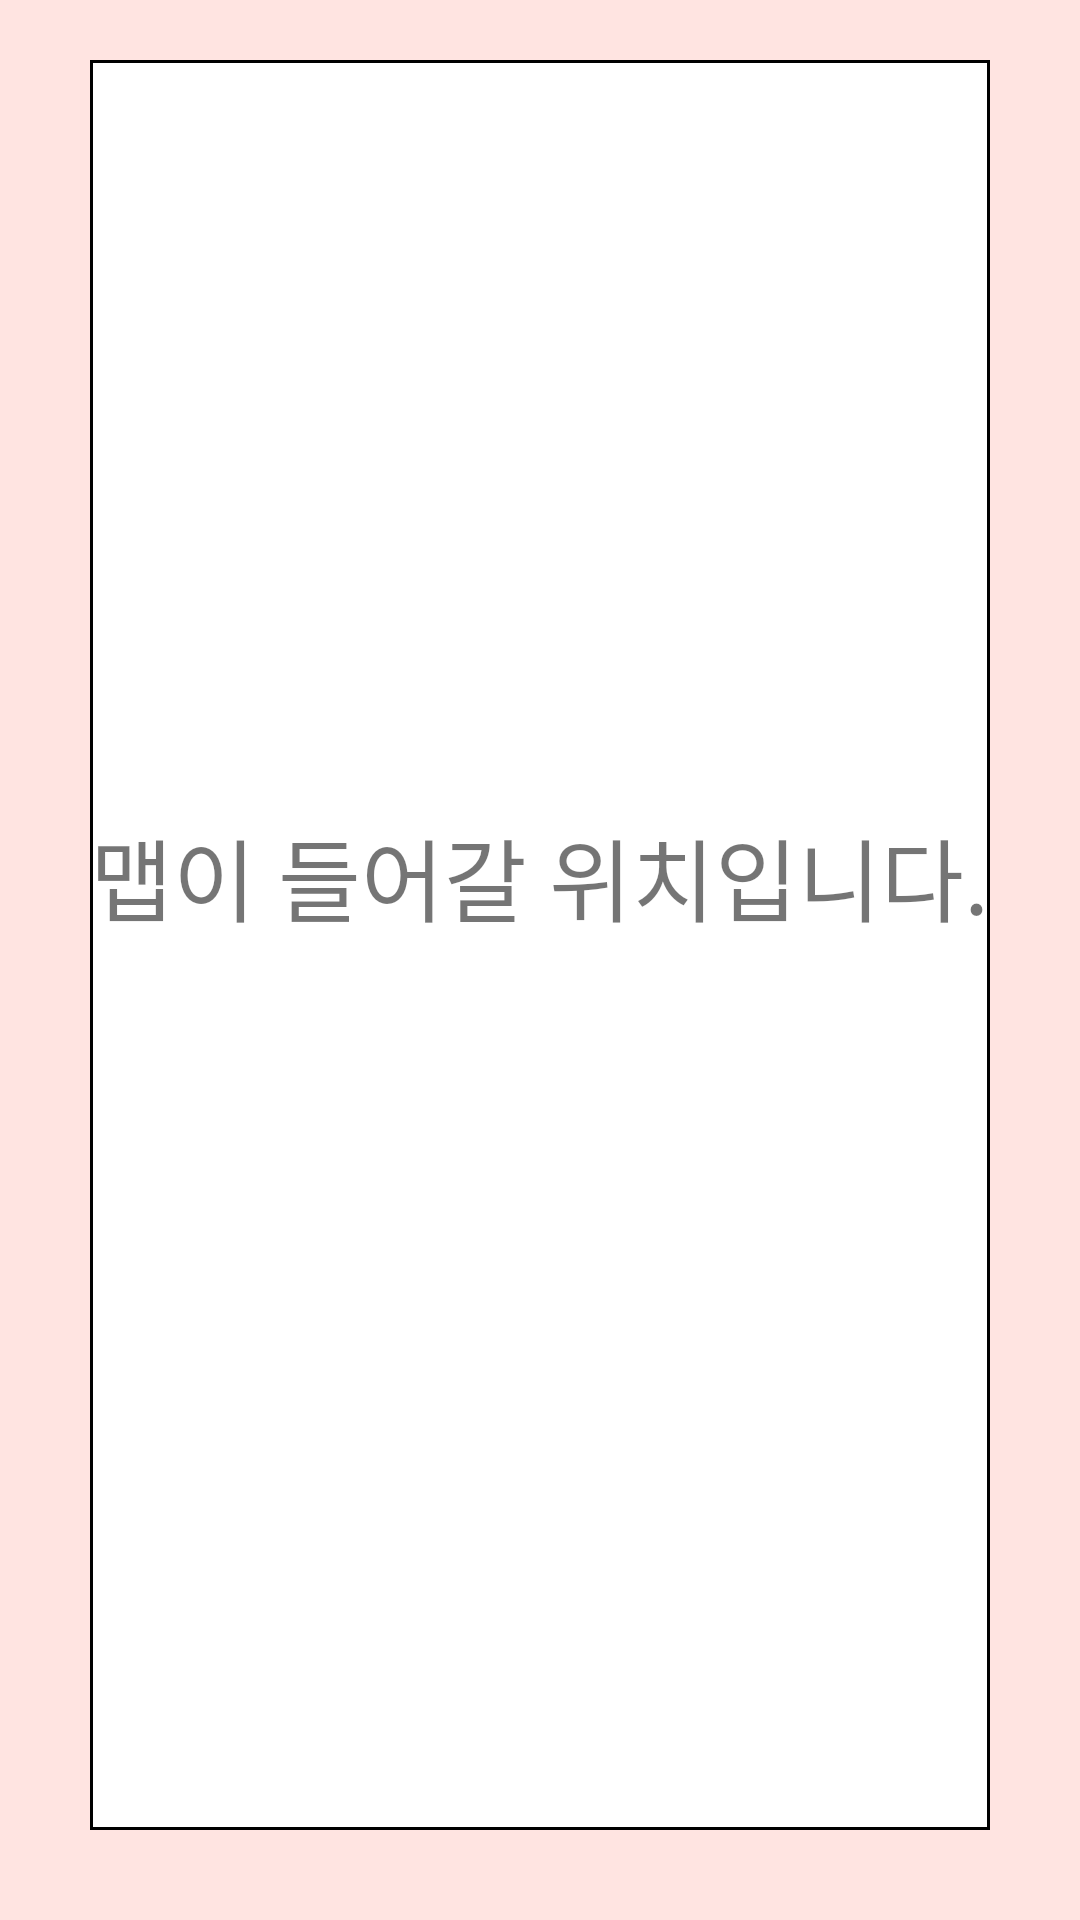

Reconstruct the res/layout file that produces this screen, plus the resources it refers to.
<!-- AndroidManifest.xml: application theme Theme.Project_Trip -->
<!-- res/layout/activity_navigation.xml -->
<?xml version="1.0" encoding="utf-8"?>
<LinearLayout xmlns:android="http://schemas.android.com/apk/res/android"
    xmlns:app="http://schemas.android.com/apk/res-auto"
    xmlns:tools="http://schemas.android.com/tools"
    android:layout_width="match_parent"
    android:layout_height="match_parent"
    android:orientation="vertical"
    android:background="#FFE4E1"
    tools:context=".SubActivityFile.Save_ReViewActivity">

    <LinearLayout
        android:layout_width="match_parent"
        android:layout_height="match_parent"
        android:layout_marginTop="20dp"
        android:layout_marginRight="30dp"
        android:layout_marginLeft="30dp"
        android:layout_marginBottom="30dp"
        android:orientation="vertical"
        android:background="@drawable/border"
        >
        <TextView
            android:layout_width="wrap_content"
            android:layout_height="wrap_content"
            android:layout_marginTop="250dp"
            android:text="맵이 들어갈 위치입니다."
            android:textSize="30dp"
            android:layout_gravity="center"/>
    </LinearLayout>


</LinearLayout>
<!-- resources referenced by this layout -->
<resources>
  <!-- drawable border (drawable) -->
  <?xml version="1.0" encoding="utf-8"?>
  <layer-list xmlns:android="http://schemas.android.com/apk/res/android">
  
  
  
      <item>
  
  
  
          <shape android:shape="rectangle">
  
              <solid android:color="@color/white" />
  
              <stroke
                  android:width="1dp"
                  android:color="@color/black"/>
  
          </shape>
  
      </item>
  
  
  </layer-list>
  <style name="Theme.Project_Trip" parent="Theme.AppCompat.Light.NoActionBar">
          
          <item name="colorPrimary">@color/purple_500</item>
          <item name="colorPrimaryVariant">@color/purple_700</item>
          <item name="colorOnPrimary">@color/white</item>
          
          <item name="colorSecondary">@color/teal_200</item>
          <item name="colorSecondaryVariant">@color/teal_700</item>
          <item name="colorOnSecondary">@color/black</item>
          
          <item name="android:statusBarColor" tools:targetApi="l">?attr/colorPrimaryVariant</item>
          
      </style>
  <!-- not gathered from this repository: default colours our renderer supplied (Android Studio template values) -->
  <color name="purple_500">#FF6200EE</color>
  <color name="purple_700">#FF3700B3</color>
  <color name="teal_200">#FF03DAC5</color>
  <color name="teal_700">#FF018786</color>
  <color name="black">#FF000000</color>
  <color name="white">#FFFFFFFF</color>
</resources>
